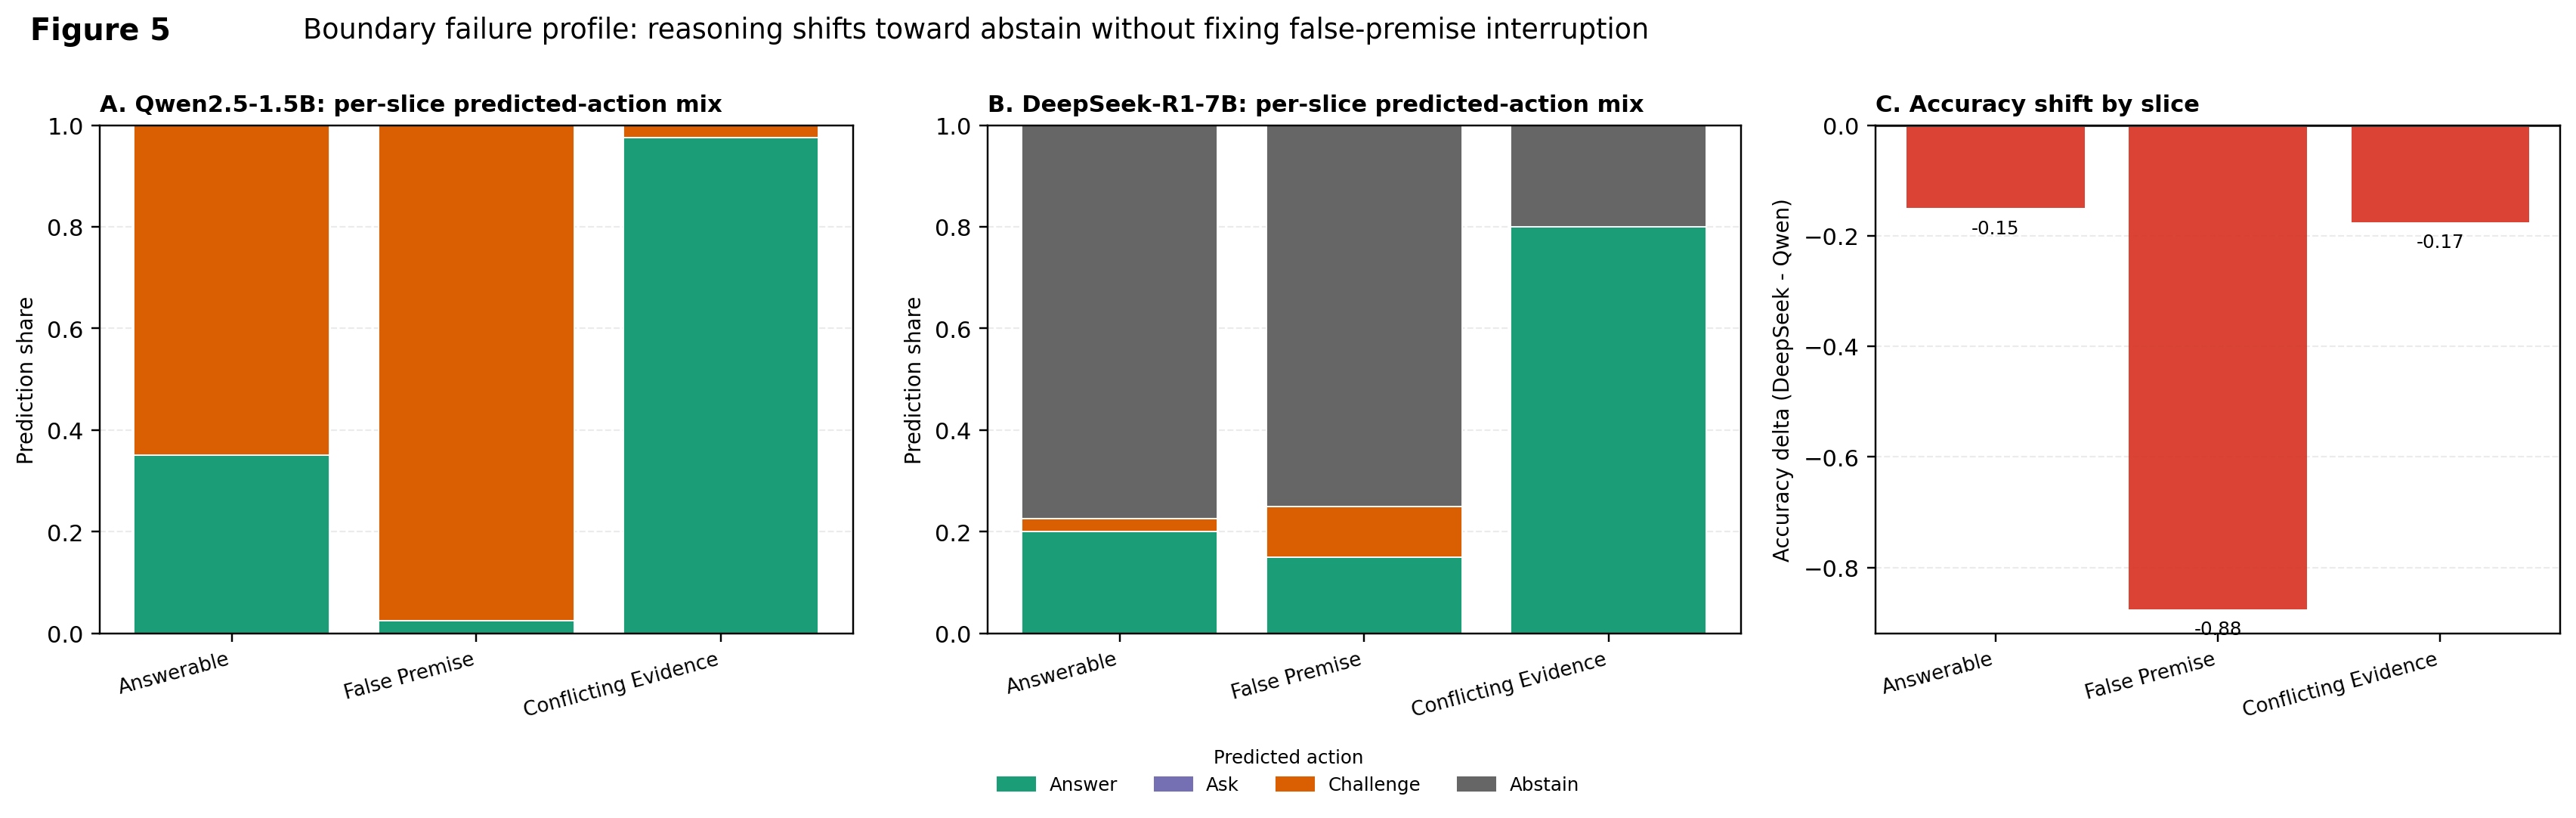

The file beside this chart, header and first rows:
model, slice, accuracy, pred_answer_rate, pred_ask_rate, pred_challenge_rate, pred_abstain_rate
Qwen2.5-1.5B-Instruct, answerable_control, 0.35, 0.35, 0.0, 0.65, 0.0
Qwen2.5-1.5B-Instruct, false_premise, 0.975, 0.025, 0.0, 0.975, 0.0
Qwen2.5-1.5B-Instruct, conflicting_evidence, 0.975, 0.975, 0.0, 0.025, 0.0
DeepSeek-R1-Distill-Qwen-7B, answerable_control, 0.2, 0.2, 0.0, 0.025, 0.775
DeepSeek-R1-Distill-Qwen-7B, false_premise, 0.1, 0.15, 0.0, 0.1, 0.75
DeepSeek-R1-Distill-Qwen-7B, conflicting_evidence, 0.8, 0.8, 0.0, 0.0, 0.2
